Photos from the image-classification dataset "xray_project" in the GitHub repository fenshui888/xray_project. Its 3 classes are: bacterial pneumonia, normal, viral pneumonia.

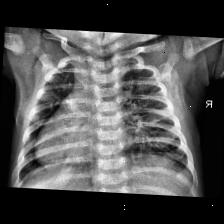
Label: bacterial pneumonia

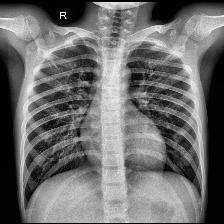
Label: normal

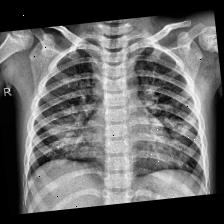
Label: viral pneumonia

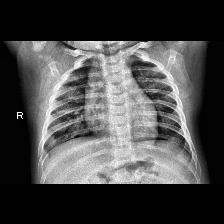
Label: normal

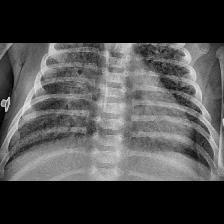
Label: bacterial pneumonia

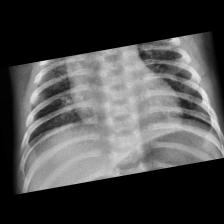
Label: viral pneumonia
